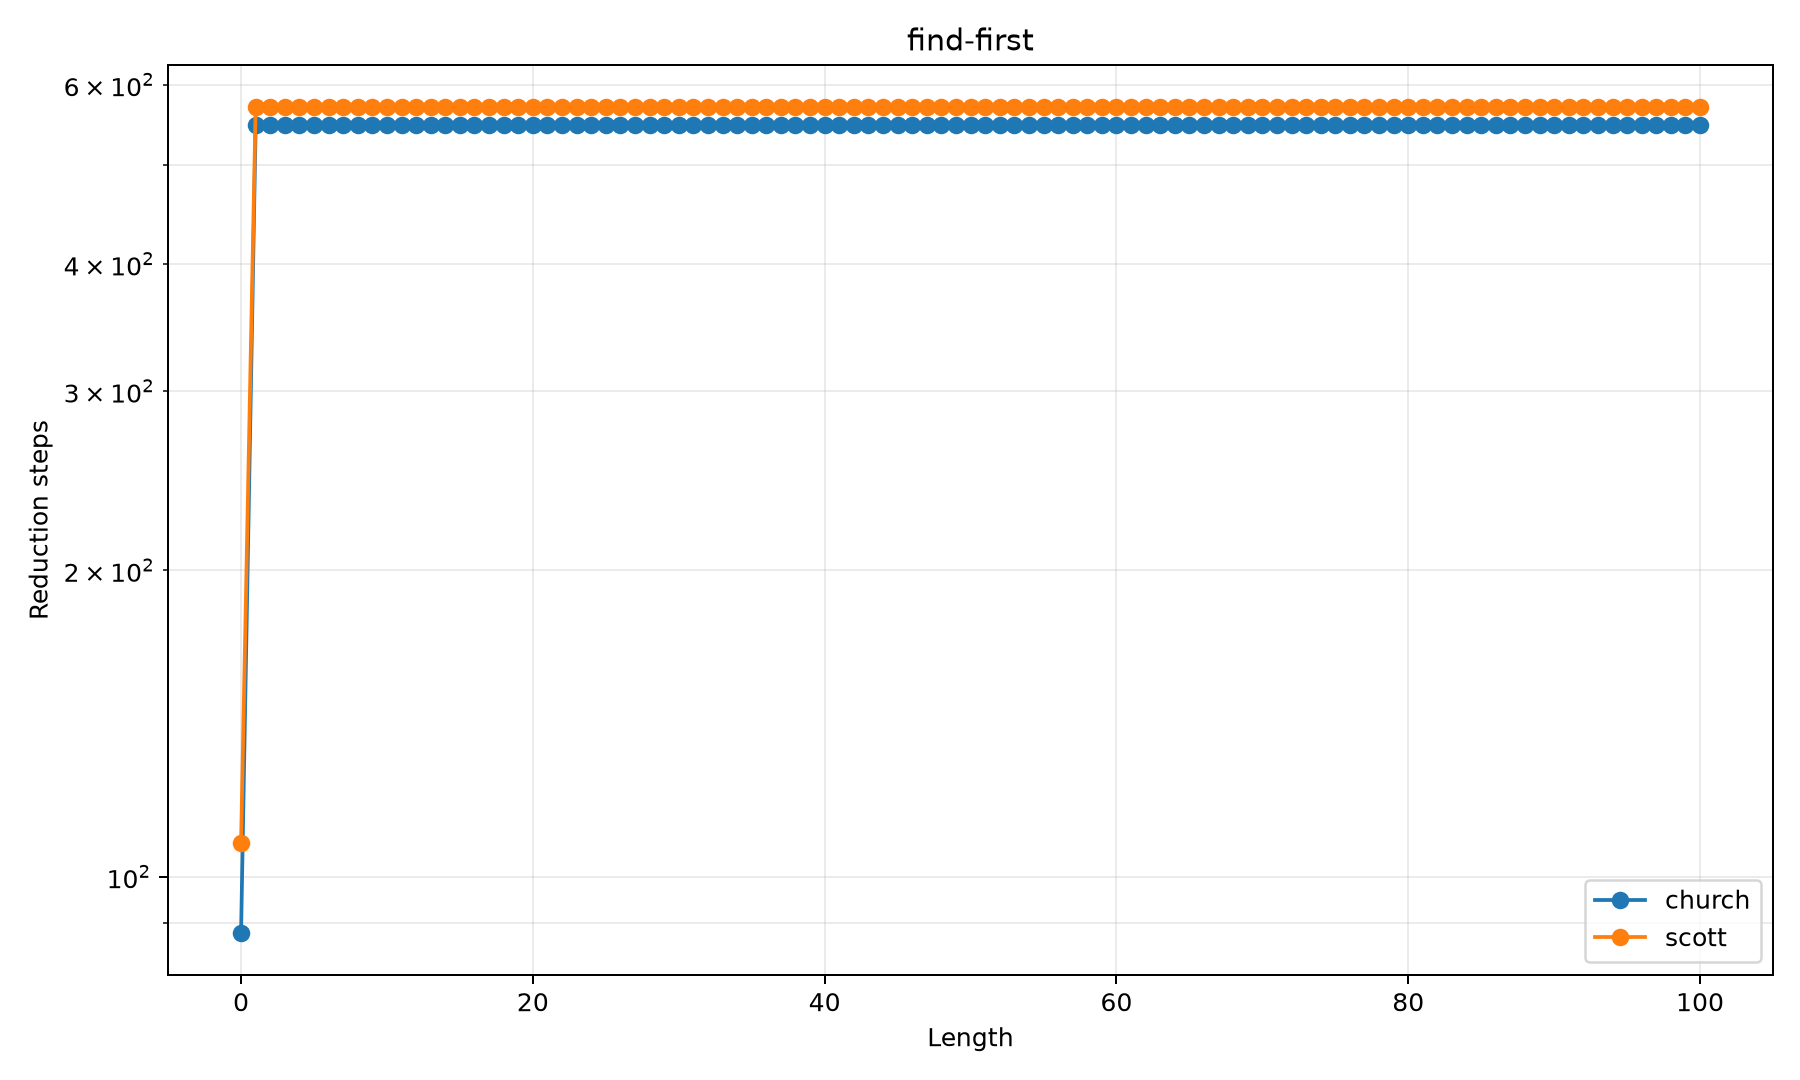

The file beside this chart, header and first rows:
method, length, steps, value, status
church, 0, 88, 999, ok
church, 1, 548, 1, ok
church, 2, 548, 1, ok
church, 3, 548, 1, ok
church, 4, 548, 1, ok
church, 5, 548, 1, ok
church, 6, 548, 1, ok
church, 7, 548, 1, ok
church, 8, 548, 1, ok
church, 9, 548, 1, ok
church, 10, 548, 1, ok
church, 11, 548, 1, ok
church, 12, 548, 1, ok
church, 13, 548, 1, ok
church, 14, 548, 1, ok
church, 15, 548, 1, ok
church, 16, 548, 1, ok
church, 17, 548, 1, ok
church, 18, 548, 1, ok
church, 19, 548, 1, ok
church, 20, 548, 1, ok
church, 21, 548, 1, ok
church, 22, 548, 1, ok
church, 23, 548, 1, ok
church, 24, 548, 1, ok
church, 25, 548, 1, ok
church, 26, 548, 1, ok
church, 27, 548, 1, ok
church, 28, 548, 1, ok
church, 29, 548, 1, ok
church, 30, 548, 1, ok
church, 31, 548, 1, ok
church, 32, 548, 1, ok
church, 33, 548, 1, ok
church, 34, 548, 1, ok
church, 35, 548, 1, ok
church, 36, 548, 1, ok
church, 37, 548, 1, ok
church, 38, 548, 1, ok
church, 39, 548, 1, ok
church, 40, 548, 1, ok
church, 41, 548, 1, ok
church, 42, 548, 1, ok
church, 43, 548, 1, ok
church, 44, 548, 1, ok
church, 45, 548, 1, ok
church, 46, 548, 1, ok
church, 47, 548, 1, ok
church, 48, 548, 1, ok
church, 49, 548, 1, ok
church, 50, 548, 1, ok
church, 51, 548, 1, ok
church, 52, 548, 1, ok
church, 53, 548, 1, ok
church, 54, 548, 1, ok
church, 55, 548, 1, ok
church, 56, 548, 1, ok
church, 57, 548, 1, ok
church, 58, 548, 1, ok
church, 59, 548, 1, ok
... 142 more rows
